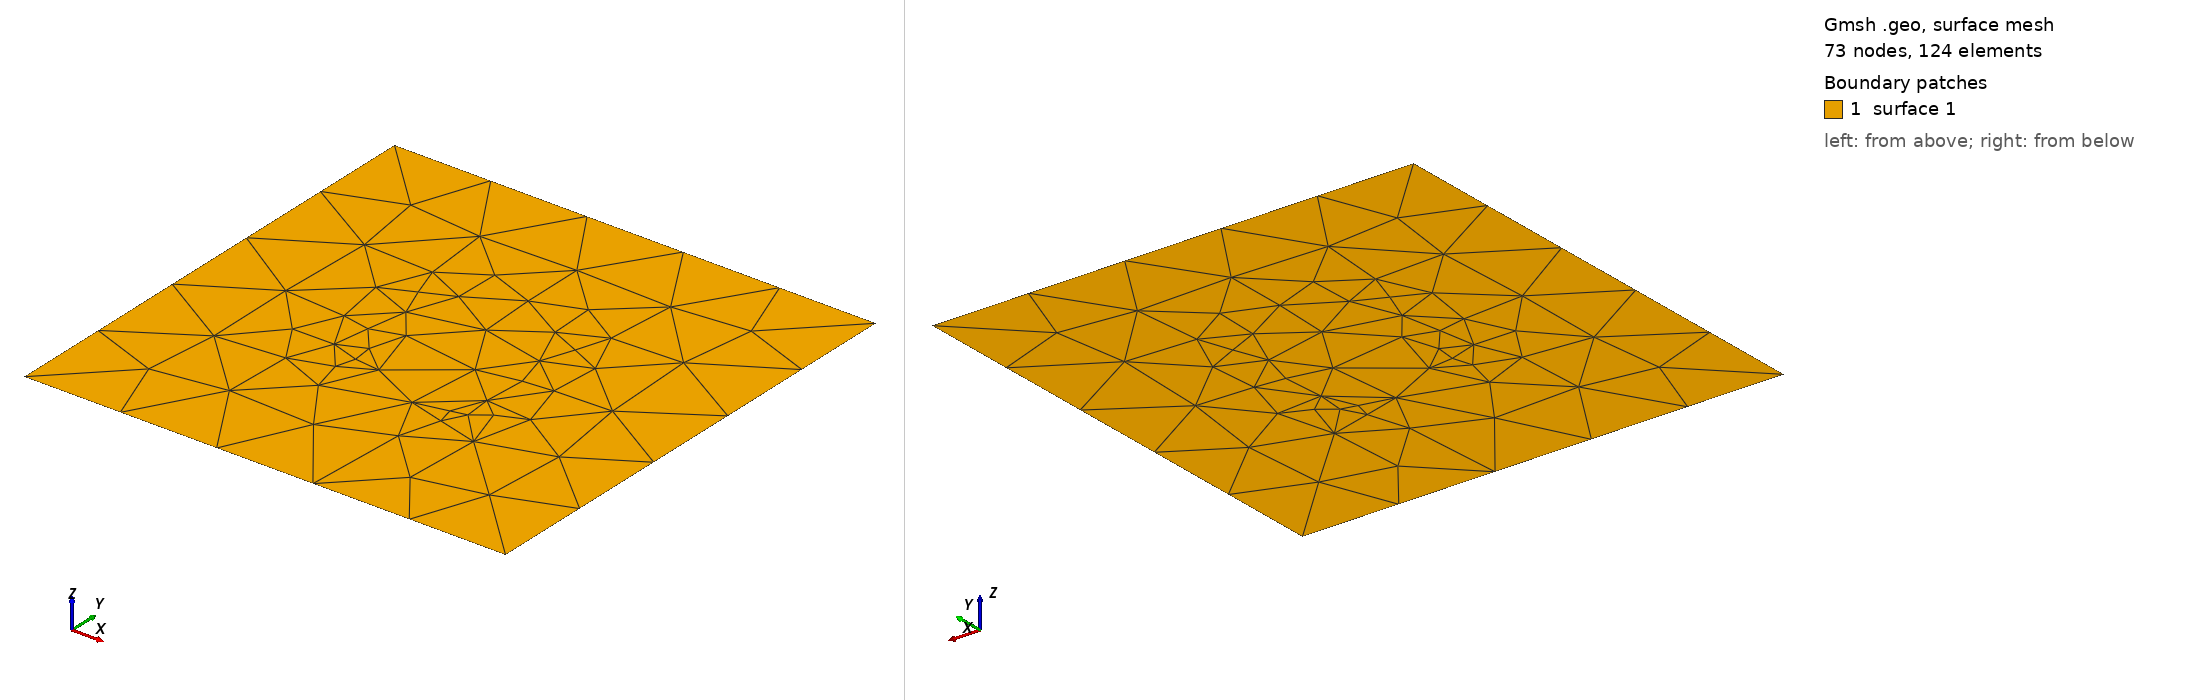

Gmsh geometry script, surface-meshed: 73 nodes, 124 surface elements. Boundary patches (legend numbers): 1 surface 1. Left view from above one corner, right view from below the opposite corner. The script declares no physical surfaces, so the legend lists its geometric surfaces. The drawing asked Gmsh for element sizes between 1% and 20% of the model's largest extent; the script's own settings can give other sizes.

=== field.geo (drawn) ===
// A square with a size field on it, so that the size-field window has
// something in its list and something to show the options of.
Point(1) = {0, 0, 0, 0.2};
Point(2) = {1, 0, 0, 0.2};
Point(3) = {1, 1, 0, 0.2};
Point(4) = {0, 1, 0, 0.2};
Line(1) = {1, 2};
Line(2) = {2, 3};
Line(3) = {3, 4};
Line(4) = {4, 1};
Curve Loop(1) = {1, 2, 3, 4};
Plane Surface(1) = {1};

Field[1] = Box;
Field[1].VIn = 0.02;
Field[1].VOut = 0.2;
Field[1].XMin = 0.3;
Field[1].XMax = 0.7;
Field[1].YMin = 0.3;
Field[1].YMax = 0.7;
Background Field = 1;
